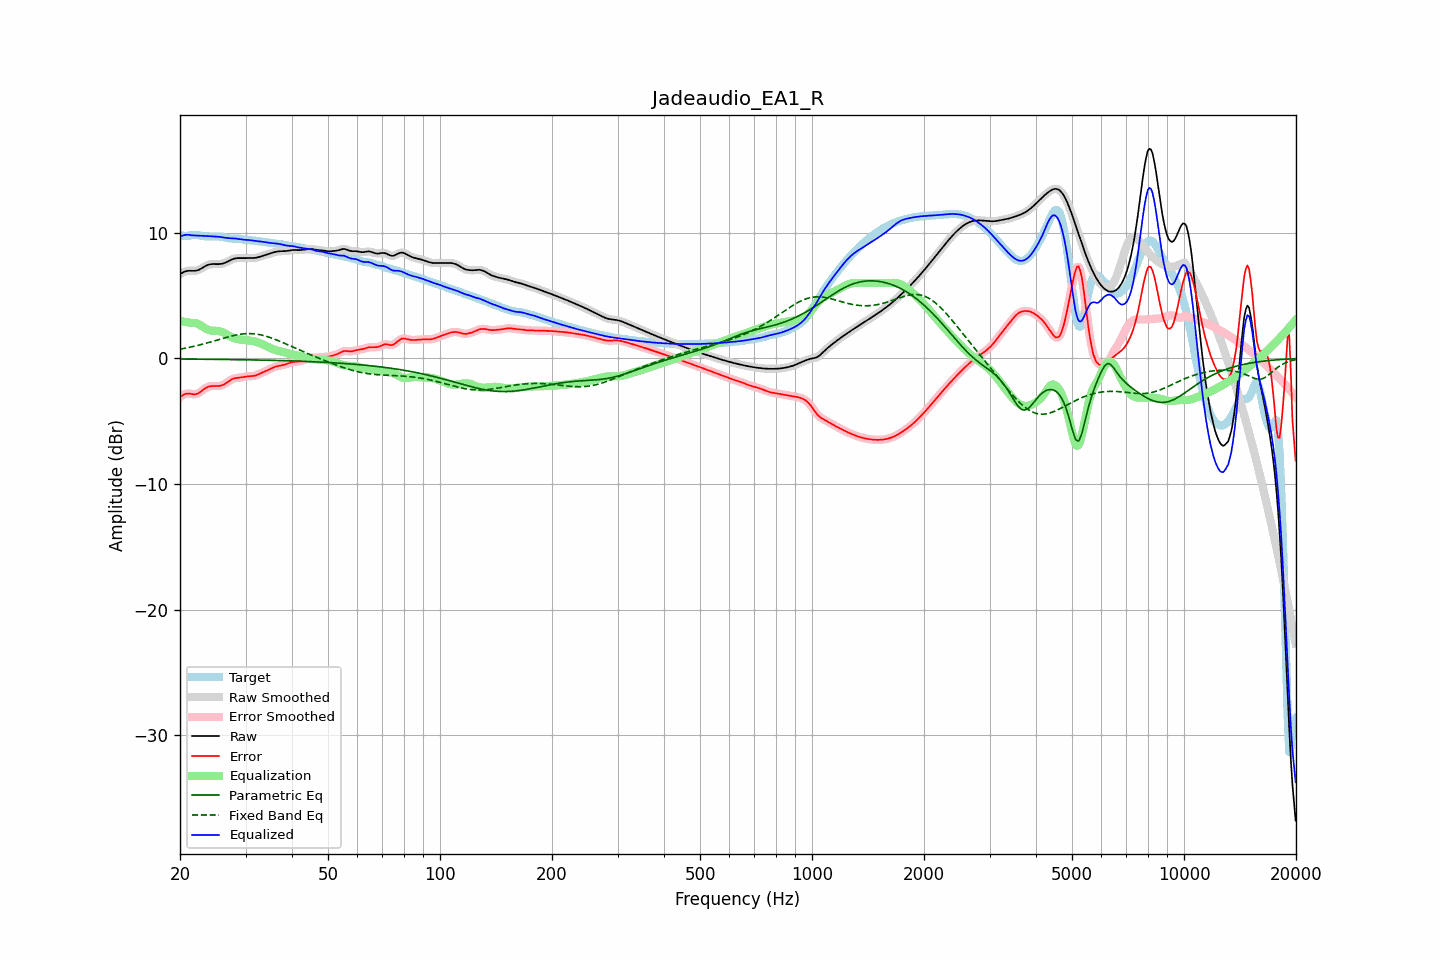

The table this chart was drawn from, first rows:
frequency, raw, error, smoothed, error_smoothed, equalization, parametric_eq, fixed_band_eq, equalized_raw, equalized_smoothed, target
20.00, 6.71, -3.08, 6.71, -3.09, 2.98, -0.05, 0.74, 9.69, 9.68, 9.79
20.20, 6.79, -2.99, 6.79, -2.98, 2.96, -0.05, 0.76, 9.74, 9.75, 9.78
20.40, 6.85, -2.91, 6.86, -2.90, 2.94, -0.05, 0.79, 9.79, 9.79, 9.76
20.61, 6.91, -2.84, 6.91, -2.84, 2.92, -0.05, 0.81, 9.83, 9.82, 9.75
20.81, 6.95, -2.80, 6.95, -2.80, 2.89, -0.05, 0.84, 9.84, 9.84, 9.75
21.02, 6.97, -2.79, 6.97, -2.79, 2.87, -0.05, 0.86, 9.84, 9.84, 9.76
21.23, 6.98, -2.80, 6.98, -2.80, 2.85, -0.05, 0.89, 9.83, 9.83, 9.78
21.44, 6.98, -2.82, 6.98, -2.82, 2.82, -0.05, 0.92, 9.80, 9.80, 9.80
21.66, 6.97, -2.85, 6.97, -2.85, 2.83, -0.06, 0.95, 9.80, 9.80, 9.82
21.87, 6.97, -2.86, 6.97, -2.85, 2.82, -0.06, 0.98, 9.79, 9.79, 9.83
22.09, 6.99, -2.84, 6.99, -2.84, 2.80, -0.06, 1.00, 9.78, 9.78, 9.83
22.31, 7.02, -2.79, 7.02, -2.79, 2.75, -0.06, 1.04, 9.78, 9.78, 9.81
22.54, 7.07, -2.72, 7.07, -2.72, 2.70, -0.06, 1.07, 9.77, 9.77, 9.79
22.76, 7.14, -2.63, 7.14, -2.63, 2.62, -0.06, 1.10, 9.76, 9.76, 9.77
22.99, 7.22, -2.53, 7.22, -2.53, 2.54, -0.06, 1.13, 9.76, 9.76, 9.75
23.22, 7.30, -2.44, 7.29, -2.44, 2.46, -0.06, 1.17, 9.75, 9.75, 9.73
23.45, 7.37, -2.35, 7.37, -2.35, 2.38, -0.06, 1.20, 9.75, 9.75, 9.72
23.69, 7.43, -2.29, 7.43, -2.29, 2.31, -0.07, 1.24, 9.74, 9.74, 9.71
23.92, 7.47, -2.24, 7.47, -2.24, 2.26, -0.07, 1.28, 9.73, 9.73, 9.71
24.16, 7.50, -2.21, 7.50, -2.21, 2.23, -0.07, 1.31, 9.73, 9.72, 9.71
24.40, 7.51, -2.20, 7.51, -2.20, 2.21, -0.07, 1.35, 9.72, 9.72, 9.71
24.65, 7.51, -2.19, 7.51, -2.19, 2.20, -0.07, 1.39, 9.71, 9.71, 9.71
24.89, 7.51, -2.20, 7.51, -2.20, 2.19, -0.07, 1.42, 9.70, 9.70, 9.71
25.14, 7.51, -2.20, 7.51, -2.20, 2.19, -0.07, 1.46, 9.70, 9.70, 9.70
25.39, 7.51, -2.19, 7.51, -2.19, 2.18, -0.08, 1.50, 9.68, 9.69, 9.70
25.65, 7.52, -2.17, 7.52, -2.17, 2.15, -0.08, 1.54, 9.67, 9.67, 9.69
25.91, 7.54, -2.14, 7.54, -2.14, 2.11, -0.08, 1.58, 9.65, 9.65, 9.68
26.16, 7.57, -2.09, 7.57, -2.09, 2.06, -0.08, 1.61, 9.63, 9.63, 9.66
26.43, 7.61, -2.02, 7.61, -2.01, 2.00, -0.08, 1.65, 9.61, 9.61, 9.63
26.69, 7.67, -1.93, 7.67, -1.93, 1.92, -0.08, 1.69, 9.59, 9.59, 9.60
26.96, 7.73, -1.84, 7.73, -1.84, 1.85, -0.09, 1.72, 9.58, 9.58, 9.57
27.23, 7.80, -1.75, 7.80, -1.75, 1.77, -0.09, 1.75, 9.57, 9.57, 9.55
27.50, 7.86, -1.68, 7.86, -1.68, 1.70, -0.09, 1.79, 9.57, 9.56, 9.54
27.77, 7.92, -1.62, 7.92, -1.62, 1.64, -0.09, 1.82, 9.56, 9.56, 9.53
28.05, 7.96, -1.58, 7.95, -1.58, 1.60, -0.09, 1.85, 9.55, 9.55, 9.53
28.33, 7.98, -1.56, 7.98, -1.56, 1.56, -0.10, 1.87, 9.54, 9.54, 9.53
28.62, 7.99, -1.54, 7.99, -1.54, 1.53, -0.10, 1.90, 9.52, 9.52, 9.53
28.90, 7.99, -1.53, 7.99, -1.53, 1.51, -0.10, 1.92, 9.50, 9.50, 9.51
29.19, 7.98, -1.51, 7.98, -1.51, 1.50, -0.10, 1.94, 9.48, 9.48, 9.49
29.48, 7.98, -1.49, 7.98, -1.49, 1.48, -0.10, 1.95, 9.46, 9.46, 9.47
29.78, 7.98, -1.47, 7.98, -1.47, 1.47, -0.11, 1.96, 9.45, 9.45, 9.45
30.08, 7.98, -1.45, 7.99, -1.45, 1.46, -0.11, 1.97, 9.44, 9.44, 9.43
30.38, 7.99, -1.43, 7.99, -1.43, 1.44, -0.11, 1.98, 9.43, 9.43, 9.42
30.68, 7.99, -1.41, 7.99, -1.42, 1.43, -0.11, 1.98, 9.42, 9.42, 9.41
30.99, 7.99, -1.41, 7.99, -1.41, 1.41, -0.12, 1.98, 9.41, 9.41, 9.40
31.30, 7.99, -1.40, 7.99, -1.40, 1.39, -0.12, 1.97, 9.39, 9.39, 9.39
31.61, 8.00, -1.39, 8.00, -1.38, 1.37, -0.12, 1.96, 9.37, 9.37, 9.38
31.93, 8.01, -1.36, 8.01, -1.36, 1.34, -0.12, 1.95, 9.35, 9.35, 9.37
32.24, 8.04, -1.31, 8.04, -1.31, 1.30, -0.13, 1.93, 9.33, 9.34, 9.35
32.57, 8.07, -1.26, 8.07, -1.26, 1.25, -0.13, 1.91, 9.32, 9.32, 9.33
32.89, 8.11, -1.19, 8.11, -1.20, 1.20, -0.13, 1.88, 9.31, 9.31, 9.30
33.22, 8.15, -1.13, 8.15, -1.13, 1.15, -0.13, 1.85, 9.30, 9.30, 9.28
33.55, 8.19, -1.07, 8.19, -1.08, 1.09, -0.14, 1.82, 9.28, 9.28, 9.26
33.89, 8.23, -1.02, 8.23, -1.02, 1.02, -0.14, 1.79, 9.25, 9.25, 9.25
34.23, 8.27, -0.97, 8.27, -0.97, 0.96, -0.14, 1.75, 9.23, 9.23, 9.24
34.57, 8.31, -0.91, 8.31, -0.91, 0.90, -0.15, 1.71, 9.21, 9.21, 9.22
34.92, 8.35, -0.85, 8.35, -0.85, 0.84, -0.15, 1.67, 9.20, 9.20, 9.21
35.27, 8.40, -0.79, 8.40, -0.79, 0.79, -0.15, 1.62, 9.19, 9.19, 9.19
35.62, 8.44, -0.73, 8.44, -0.73, 0.74, -0.15, 1.58, 9.18, 9.18, 9.16
35.97, 8.47, -0.67, 8.47, -0.68, 0.69, -0.16, 1.53, 9.16, 9.16, 9.15
... 635 more rows
